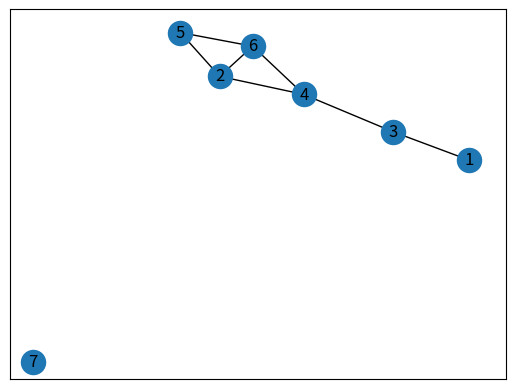

This chart was generated by the following Python code:
# -*- coding: utf-8 -*-
"""
Created on Sat Nov 21 10:41:58 2015

@author: Administrator
"""

import networkx as nx
import matplotlib.pyplot as plt

g = nx.Graph()  ## 빈 껍데기 그래프 생성

g.add_nodes_from([1,2,3,4,5,6,7])  
## node 추가(그래프상의 동그라미)

g.add_edges_from([(1,3), (2,4), (2,5), (2,6), (3,4), (4,6), (5,6)]) 
## edge 추가(그래프 상의 관계를 나타내는 선)
nx.draw_networkx(g) ## draw 
plt.show() ## 그래프 

## density 밀집도 구하기
nx.density(g)

## 한 노드가 가지고 있는 타이개수 : degree
## in-degree : popular 함 / out-degree  : active 함

## 중심의 위치에 있는 거는 central 을 의미
# degree centrallity : 관계의 수를 가지고 나타냄
# Closeness centerality : 다른 관게와 얼마나 가까이 있는지
# Betweenness centrality : 가운데에 얼마나 많이 있느냐
# Eigenvector centrality : 중요한 노드랑 얼마나 연결되어 있는지
